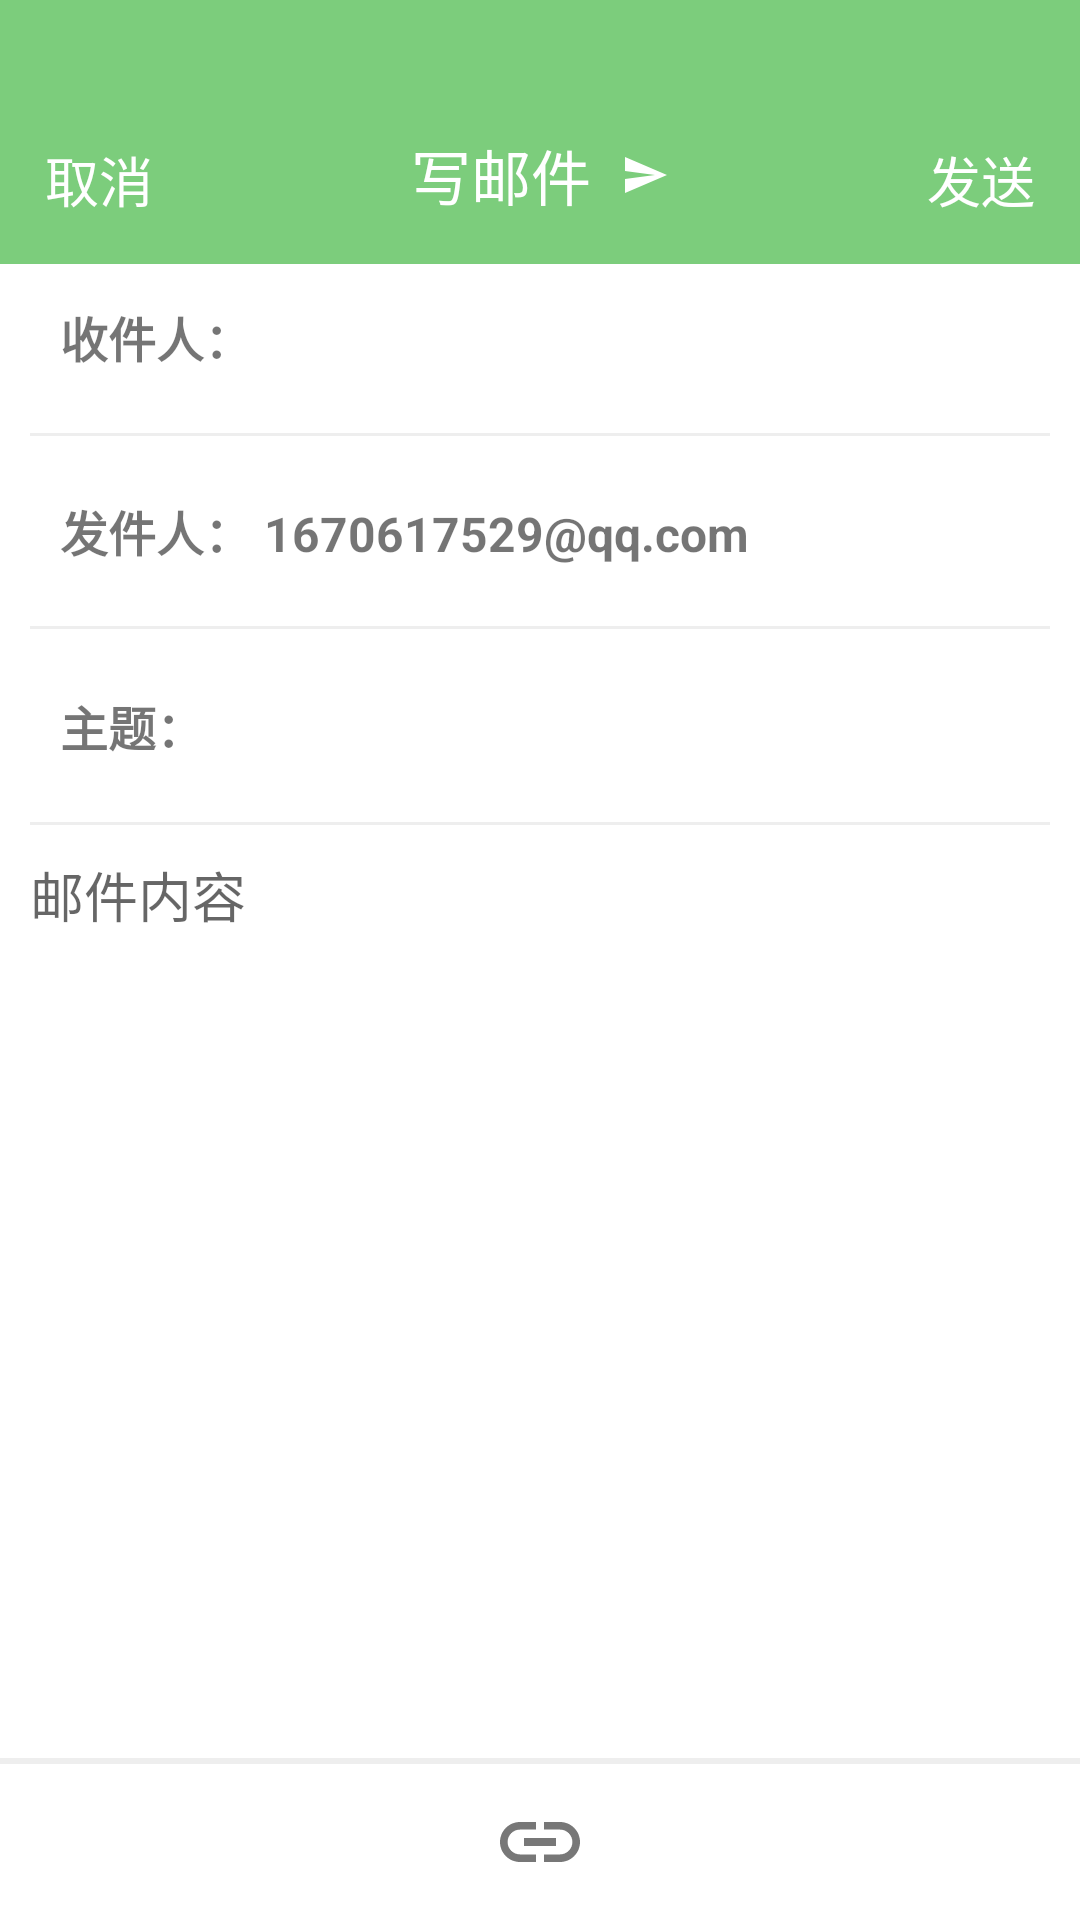

Write the Android layout XML for this screen, with the resource values it uses.
<!-- AndroidManifest.xml: application theme MyTheme -->
<!-- res/layout/write_email_layout.xml -->
<?xml version="1.0" encoding="utf-8"?>
<androidx.coordinatorlayout.widget.CoordinatorLayout xmlns:android="http://schemas.android.com/apk/res/android"
    xmlns:app="http://schemas.android.com/apk/res-auto"
    android:layout_width="match_parent"
    android:layout_height="match_parent">

    <RelativeLayout
        android:layout_width="match_parent"
        android:layout_height="88dp"
        android:background="@color/green">

        <TextView
            android:id="@+id/tv_cancel_write_email"
            android:layout_width="wrap_content"
            android:layout_height="wrap_content"
            android:layout_alignParentBottom="true"
            android:padding="15dp"
            android:text="取消"
            android:textColor="#FFFFFF"
            android:textSize="18sp" />

        <TextView
            android:layout_width="wrap_content"
            android:layout_height="wrap_content"
            android:layout_alignParentBottom="true"
            android:layout_centerHorizontal="true"
            android:drawableRight="@drawable/ic_send_white_16dp"
            android:padding="15dp"
            android:text="写邮件  "
            android:textColor="#FFFFFF"
            android:textSize="20sp" />

        <TextView
            android:id="@+id/iv_send"
            android:layout_width="wrap_content"
            android:layout_height="wrap_content"
            android:layout_alignParentEnd="true"
            android:layout_alignParentBottom="true"
            android:padding="15dp"
            android:text="发送"
            android:textColor="#FFFFFF"
            android:textSize="18sp" />

    </RelativeLayout>

    <LinearLayout
        android:layout_width="match_parent"
        android:layout_height="match_parent"
        android:layout_marginTop="100dp"
        android:orientation="vertical">

        <LinearLayout
            android:layout_width="match_parent"
            android:layout_height="wrap_content"
            android:layout_marginStart="20dp"
            android:layout_marginEnd="20dp"
            android:layout_marginBottom="20dp">

            <TextView
                android:layout_width="wrap_content"
                android:layout_height="wrap_content"
                android:text="收件人： "
                android:textSize="16sp"
                android:textStyle="bold" />

            <EditText
                android:id="@+id/et_input_recipient"
                android:layout_width="match_parent"
                android:layout_height="wrap_content"
                android:background="@null" />

        </LinearLayout>

        <View
            android:layout_width="match_parent"
            android:layout_height="1dp"
            android:layout_marginStart="10dp"
            android:layout_marginEnd="10dp"
            android:background="#eee" />

        <LinearLayout
            android:layout_width="match_parent"
            android:layout_height="wrap_content"
            android:padding="20dp">

            <TextView
                android:layout_width="wrap_content"
                android:layout_height="wrap_content"
                android:text="发件人： "
                android:textIsSelectable="true"
                android:textSize="16sp"
                android:textStyle="bold" />

            <TextView
                android:layout_width="match_parent"
                android:layout_height="wrap_content"
                android:text="1670617529@qq.com"
                android:textIsSelectable="true"
                android:textSize="16sp"
                android:textStyle="bold" />

        </LinearLayout>

        <View
            android:layout_width="match_parent"
            android:layout_height="1dp"
            android:layout_marginStart="10dp"
            android:layout_marginEnd="10dp"
            android:background="#eee" />

        <LinearLayout
            android:layout_width="match_parent"
            android:layout_height="wrap_content"
            android:padding="20dp">

            <TextView
                android:layout_width="wrap_content"
                android:layout_height="wrap_content"
                android:text="主题： "
                android:textSize="16sp"
                android:textStyle="bold" />

            <EditText
                android:id="@+id/et_input_subject"
                android:layout_width="match_parent"
                android:layout_height="wrap_content"
                android:background="@null" />

        </LinearLayout>

        <View
            android:layout_width="match_parent"
            android:layout_height="1dp"
            android:layout_marginStart="10dp"
            android:layout_marginEnd="10dp"
            android:background="#eee" />

        <EditText
            android:id="@+id/et_input_content"
            android:layout_width="match_parent"
            android:layout_height="0dp"
            android:layout_weight="1"
            android:background="@null"
            android:gravity="top"
            android:hint="邮件内容"
            android:padding="10dp" />

        <View
            android:layout_width="match_parent"
            android:layout_height="1dp"
            android:background="#eee" />

        <ViewStub
            android:id="@+id/vs_add_attachment"
            android:layout_width="match_parent"
            android:layout_height="wrap_content"
            android:layout="@layout/vs_add_attachment_layout"/>

        <View
            android:layout_width="match_parent"
            android:layout_height="1dp"
            android:background="#eee" />

        <ImageView
            android:id="@+id/iv_add_attachment"
            android:layout_width="match_parent"
            android:layout_height="wrap_content"
            android:layout_gravity="bottom|center"
            android:background="@drawable/item_selector"
            android:padding="10dp"
            android:src="@drawable/ic_link_black_32dp" />


    </LinearLayout>

</androidx.coordinatorlayout.widget.CoordinatorLayout>
<!-- res/layout/vs_add_attachment_layout.xml (included above) -->
<?xml version="1.0" encoding="utf-8"?>
<LinearLayout xmlns:android="http://schemas.android.com/apk/res/android"
    android:id="@+id/ll_add_attachment_box"
    android:layout_width="match_parent"
    android:layout_height="wrap_content"
    android:orientation="vertical">

    <ImageView
        android:id="@+id/iv_add_attachment_vs"
        android:layout_width="150dp"
        android:padding="10dp"
        android:layout_height="150dp"
        android:layout_gravity="center"
        android:src="@drawable/user_1" />
</LinearLayout>
<!-- resources referenced by this layout -->
<resources>
  <color name="green">#7CCD7C</color>
  <!-- drawable ic_link_black_32dp (drawable) -->
  <vector android:height="32dp" android:tint="#777777"
      android:viewportHeight="24.0" android:viewportWidth="24.0"
      android:width="32dp" xmlns:android="http://schemas.android.com/apk/res/android">
      <path android:fillColor="#FF000000" android:pathData="M3.9,12c0,-1.71 1.39,-3.1 3.1,-3.1h4L11,7L7,7c-2.76,0 -5,2.24 -5,5s2.24,5 5,5h4v-1.9L7,15.1c-1.71,0 -3.1,-1.39 -3.1,-3.1zM8,13h8v-2L8,11v2zM17,7h-4v1.9h4c1.71,0 3.1,1.39 3.1,3.1s-1.39,3.1 -3.1,3.1h-4L13,17h4c2.76,0 5,-2.24 5,-5s-2.24,-5 -5,-5z"/>
  </vector>
  <!-- drawable ic_send_white_16dp (drawable) -->
  <vector android:height="16dp" android:tint="#FFFFFF"
      android:viewportHeight="24.0" android:viewportWidth="24.0"
      android:width="16dp" xmlns:android="http://schemas.android.com/apk/res/android">
      <path android:fillColor="#FF000000" android:pathData="M2.01,21L23,12 2.01,3 2,10l15,2 -15,2z"/>
  </vector>
  <style name="MyTheme" parent="AppTheme">
  
          <item name="android:statusBarColor">@android:color/transparent</item>
          <item name="android:windowTranslucentNavigation">true</item>
          <item name="android:windowTranslucentStatus">false</item>
      </style>
</resources>
